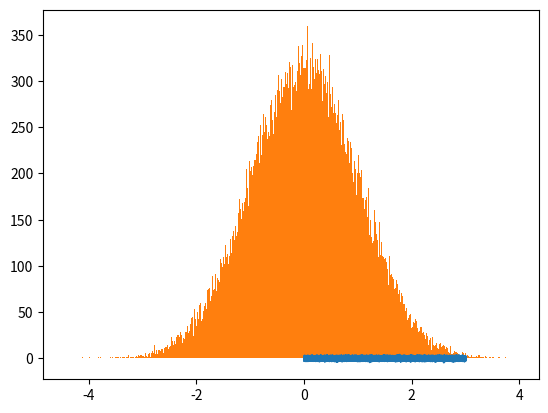

Python code for this plot:
import numpy as np
import matplotlib.pyplot as plt

fs=16000
s=3

wn=np.random.normal(0,1,fs*s+1) #平均,標準偏差,サイズ（今回はサンプリング周波数*時間）
t=np.arange(0,s+1/fs,1/fs)
plt.plot(t,wn)
plt.show()

##########確認コード##########

plt.hist(wn,bins=500) #階級数500のヒストグラム
plt.show()
print(f"mean = {np.mean(wn)}, sd = {np.std(wn)}")